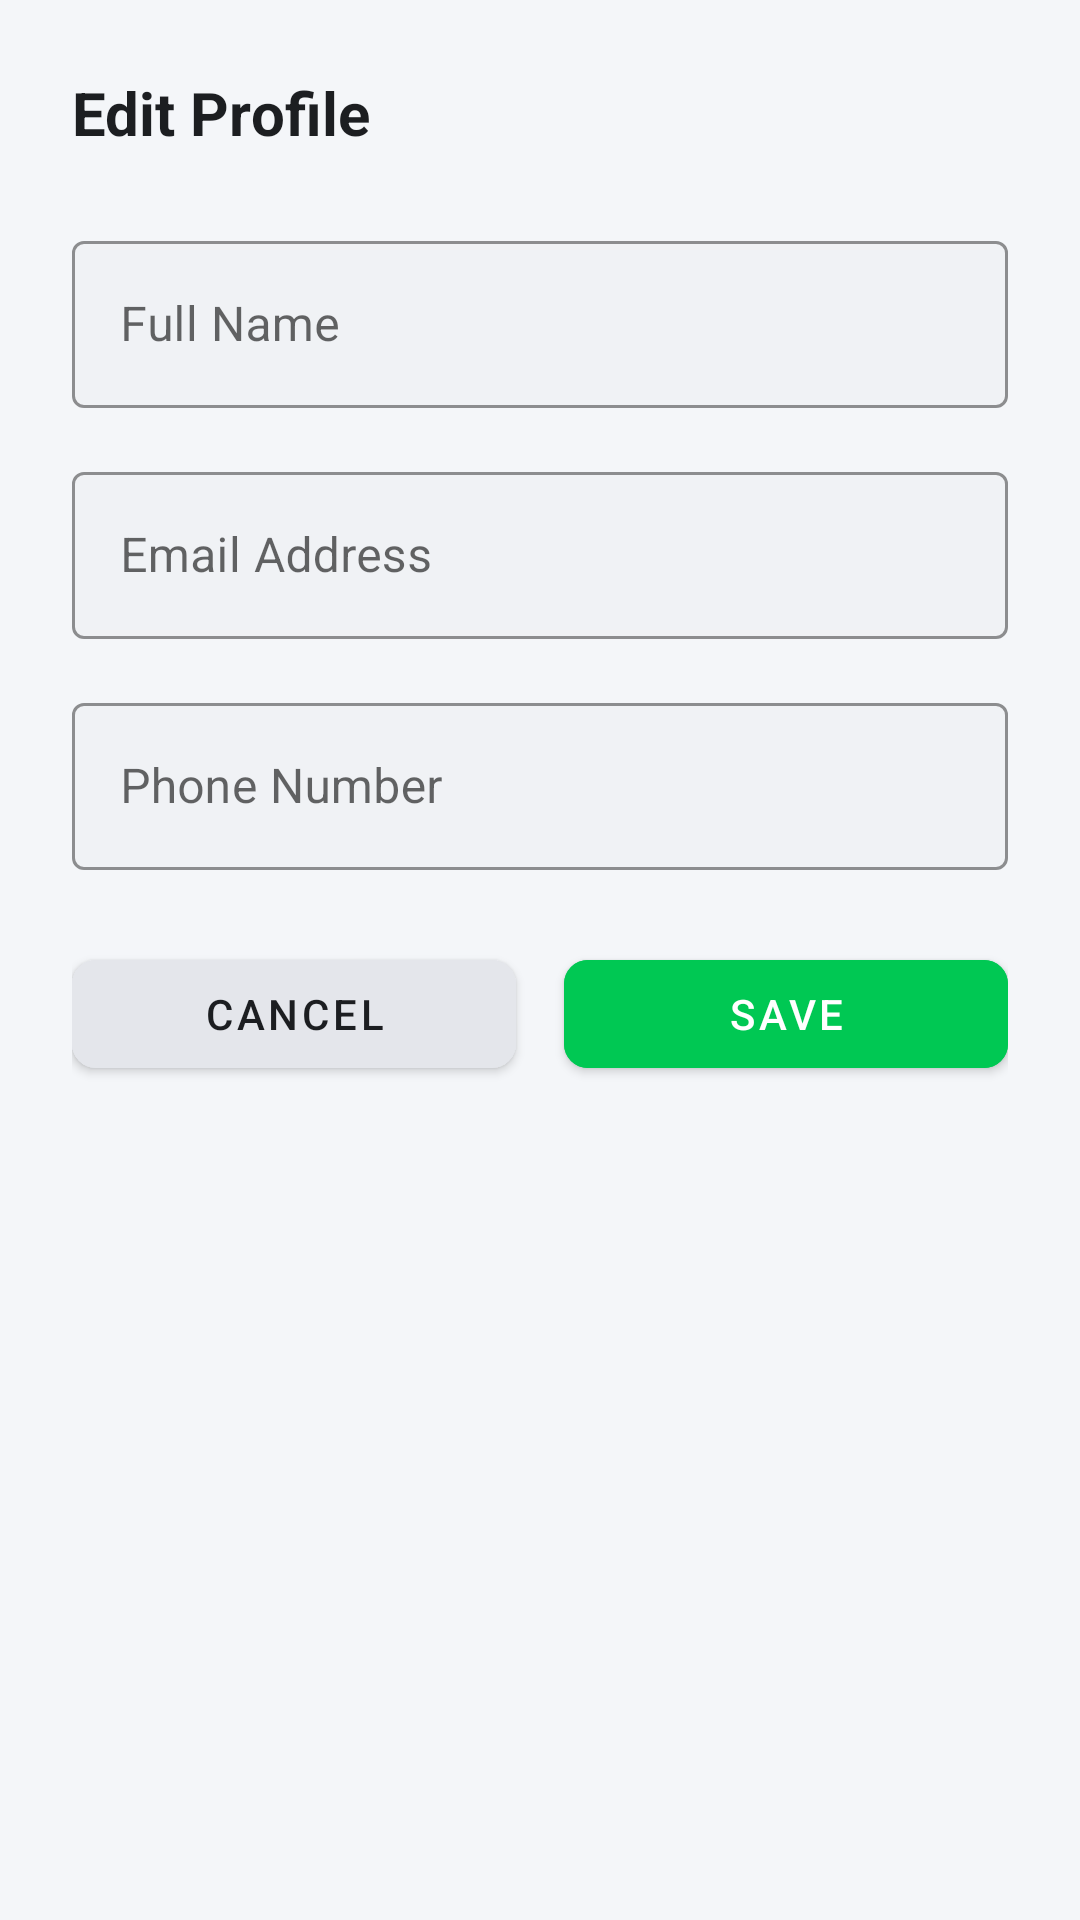

Produce the Android XML layout that renders to this screen, including the resource entries it uses.
<!-- AndroidManifest.xml: application theme Theme.AnimalAlert -->
<!-- res/layout/dialog_edit_profile.xml -->
<?xml version="1.0" encoding="utf-8"?>
<LinearLayout xmlns:android="http://schemas.android.com/apk/res/android"
    xmlns:app="http://schemas.android.com/apk/res-auto"
    android:layout_width="match_parent"
    android:layout_height="wrap_content"
    android:orientation="vertical"
    android:padding="24dp"
    android:background="@color/bg_deep">

    <TextView
        android:layout_width="wrap_content"
        android:layout_height="wrap_content"
        android:text="Edit Profile"
        android:textSize="20sp"
        android:textStyle="bold"
        android:textColor="@color/text_primary"
        android:layout_marginBottom="24dp" />

    <com.google.android.material.textfield.TextInputLayout
        android:layout_width="match_parent"
        android:layout_height="wrap_content"
        android:hint="Full Name"
        app:hintTextColor="@color/text_muted"
        app:boxStrokeColor="@color/accent"
        app:boxBackgroundColor="@color/bg_input"
        style="@style/Widget.MaterialComponents.TextInputLayout.OutlinedBox"
        android:layout_marginBottom="16dp">

        <com.google.android.material.textfield.TextInputEditText
            android:id="@+id/etName"
            android:layout_width="match_parent"
            android:layout_height="wrap_content"
            android:textColor="@color/text_primary"
            android:inputType="textPersonName" />
    </com.google.android.material.textfield.TextInputLayout>

    <com.google.android.material.textfield.TextInputLayout
        android:layout_width="match_parent"
        android:layout_height="wrap_content"
        android:hint="Email Address"
        app:hintTextColor="@color/text_muted"
        app:boxStrokeColor="@color/accent"
        app:boxBackgroundColor="@color/bg_input"
        style="@style/Widget.MaterialComponents.TextInputLayout.OutlinedBox"
        android:layout_marginBottom="16dp">

        <com.google.android.material.textfield.TextInputEditText
            android:id="@+id/etEmail"
            android:layout_width="match_parent"
            android:layout_height="wrap_content"
            android:textColor="@color/text_primary"
            android:inputType="textEmailAddress" />
    </com.google.android.material.textfield.TextInputLayout>

    <com.google.android.material.textfield.TextInputLayout
        android:layout_width="match_parent"
        android:layout_height="wrap_content"
        android:hint="Phone Number"
        app:hintTextColor="@color/text_muted"
        app:boxStrokeColor="@color/accent"
        app:boxBackgroundColor="@color/bg_input"
        style="@style/Widget.MaterialComponents.TextInputLayout.OutlinedBox"
        android:layout_marginBottom="24dp">

        <com.google.android.material.textfield.TextInputEditText
            android:id="@+id/etPhone"
            android:layout_width="match_parent"
            android:layout_height="wrap_content"
            android:textColor="@color/text_primary"
            android:inputType="phone" />
    </com.google.android.material.textfield.TextInputLayout>

    <LinearLayout
        android:layout_width="match_parent"
        android:layout_height="wrap_content"
        android:orientation="horizontal">

        <com.google.android.material.button.MaterialButton
            android:id="@+id/btnCancel"
            android:layout_width="0dp"
            android:layout_height="wrap_content"
            android:layout_weight="1"
            android:text="Cancel"
            android:textColor="@color/text_primary"
            android:backgroundTint="@color/bg_card3"
            app:cornerRadius="8dp"
            style="@style/Widget.MaterialComponents.Button"
            android:layout_marginEnd="8dp" />

        <com.google.android.material.button.MaterialButton
            android:id="@+id/btnSave"
            android:layout_width="0dp"
            android:layout_height="wrap_content"
            android:layout_weight="1"
            android:text="Save"
            android:textColor="@color/white"
            android:backgroundTint="@color/accent"
            app:cornerRadius="8dp"
            style="@style/Widget.MaterialComponents.Button"
            android:layout_marginStart="8dp" />
    </LinearLayout>

</LinearLayout>
<!-- resources referenced by this layout -->
<resources>
  <color name="accent">#00C853</color>
  <color name="bg_card3">#E4E6EB</color>
  <color name="bg_deep">#F4F6F9</color>
  <color name="bg_input">#F0F2F5</color>
  <color name="text_muted">#8F96A0</color>
  <color name="text_primary">#1C1E21</color>
  <color name="white">#FFFFFF</color>
  <style name="Theme.AnimalAlert" parent="Theme.MaterialComponents.DayNight.NoActionBar">
          
          <item name="colorPrimary">#6200EE</item>
          <item name="colorPrimaryDark">#3700B3</item>
          <item name="colorPrimaryVariant">#3700B3</item>
          <item name="colorSecondary">#03DAC6</item>
          <item name="colorSecondaryVariant">#018786</item>
          <item name="colorAccent">#03DAC6</item>
          <item name="android:windowBackground">#FFFFFF</item>
          <item name="android:statusBarColor">#E0E0E0</item>
          <item name="android:navigationBarColor">#E0E0E0</item>
          <item name="android:windowLightStatusBar" tools:targetApi="m">true</item>
          <item name="android:windowLightNavigationBar" tools:targetApi="o_mr1">true</item>
          
          <item name="colorControlNormal">#2A3441</item>
          <item name="colorControlActivated">#00E87A</item>
          
          <item name="colorSwitchThumbNormal">#9AA5B8</item>
      </style>
</resources>
